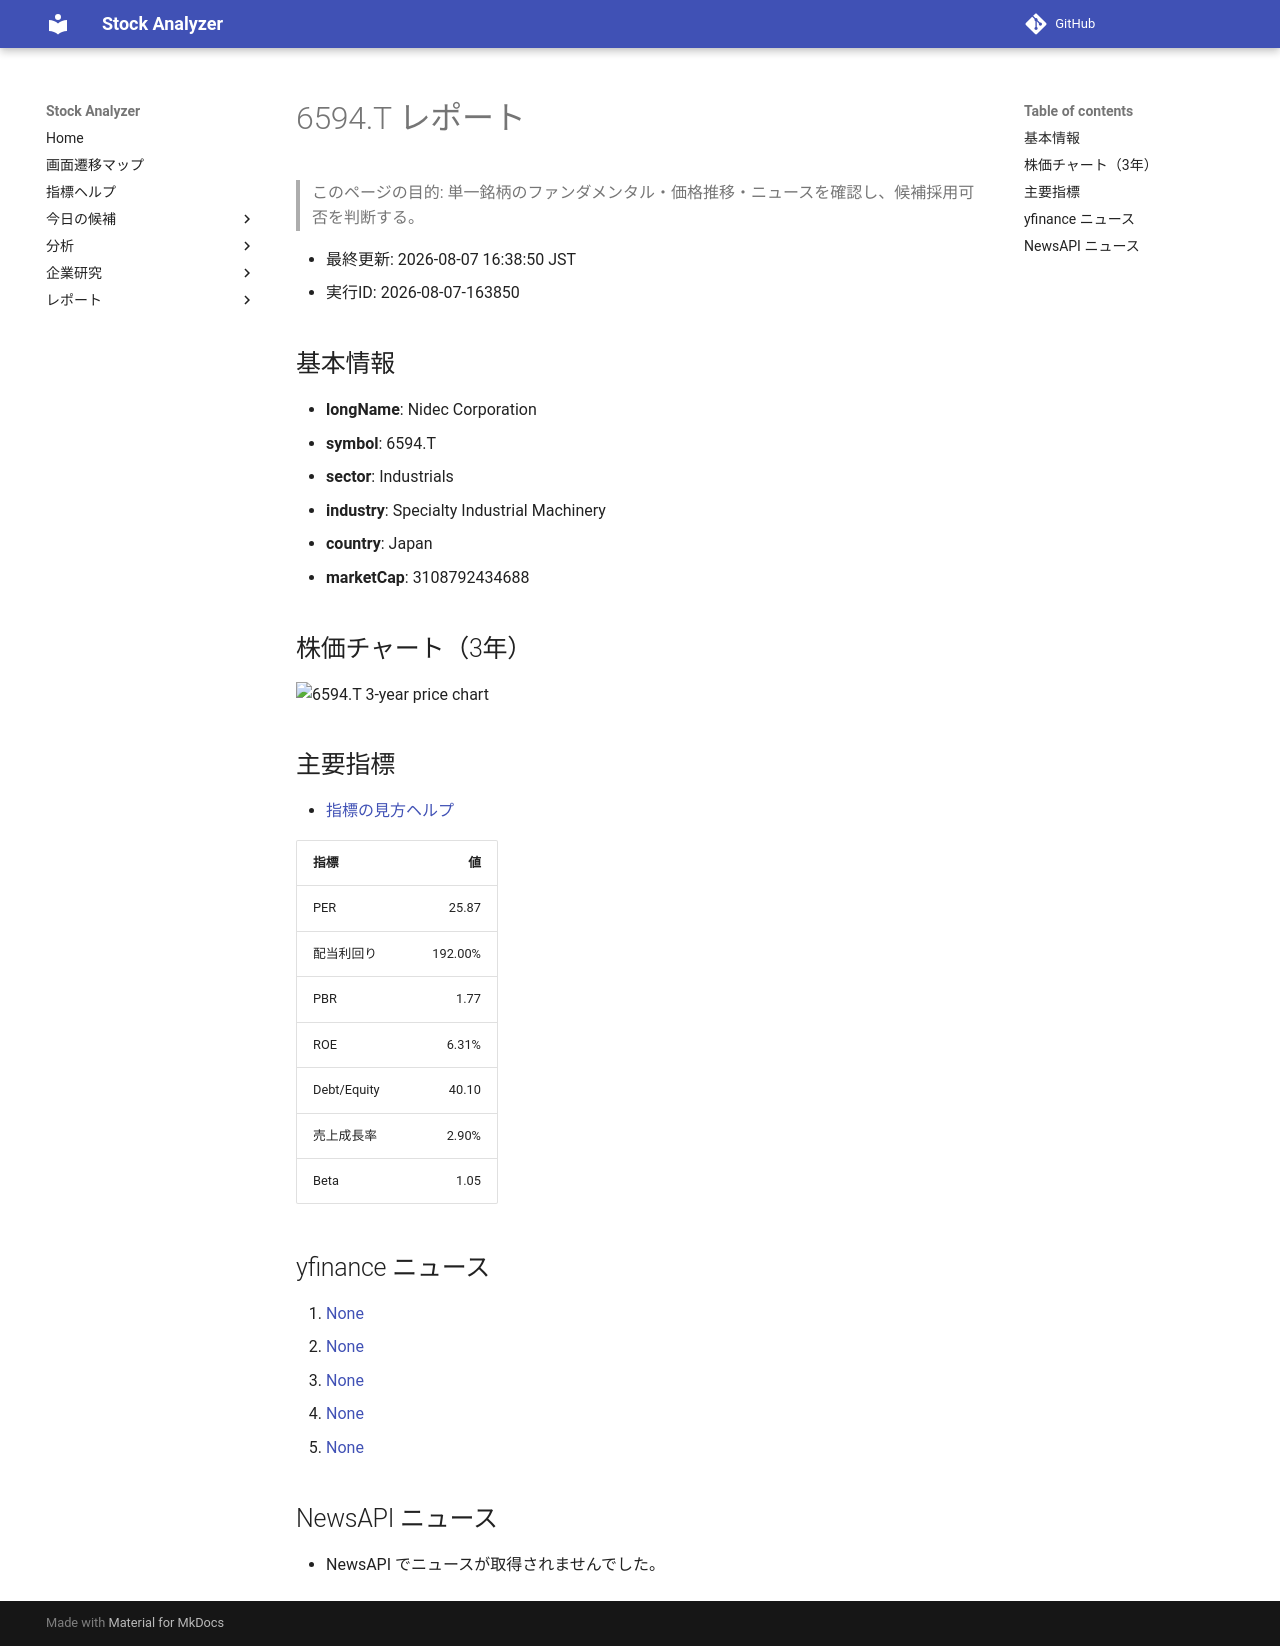

repository: Yumi-note/Making-APP · page: reports/2026-08-07/163850/6594_T/index.html · generator: mkdocs

# 6594.T レポート

> このページの目的: 単一銘柄のファンダメンタル・価格推移・ニュースを確認し、候補採用可否を判断する。

- 最終更新: 2026-08-07 16:38:50 JST
- 実行ID: 2026-08-07-163850

## 基本情報

- **longName**: Nidec Corporation
- **symbol**: 6594.T
- **sector**: Industrials
- **industry**: Specialty Industrial Machinery
- **country**: Japan
- **marketCap**: 3108792434688

## 株価チャート（3年）

![6594.T 3-year price chart](6594_T_3y.png)

## 主要指標

- [指標の見方ヘルプ](../../../../indicators.md)

| 指標 | 値 |
|---|---:|
| PER | 25.87 |
| 配当利回り | 192.00% |
| PBR | 1.77 |
| ROE | 6.31% |
| Debt/Equity | 40.10 |
| 売上成長率 | 2.90% |
| Beta | 1.05 |

## yfinance ニュース

1. [None](None)
2. [None](None)
3. [None](None)
4. [None](None)
5. [None](None)

## NewsAPI ニュース

- NewsAPI でニュースが取得されませんでした。
